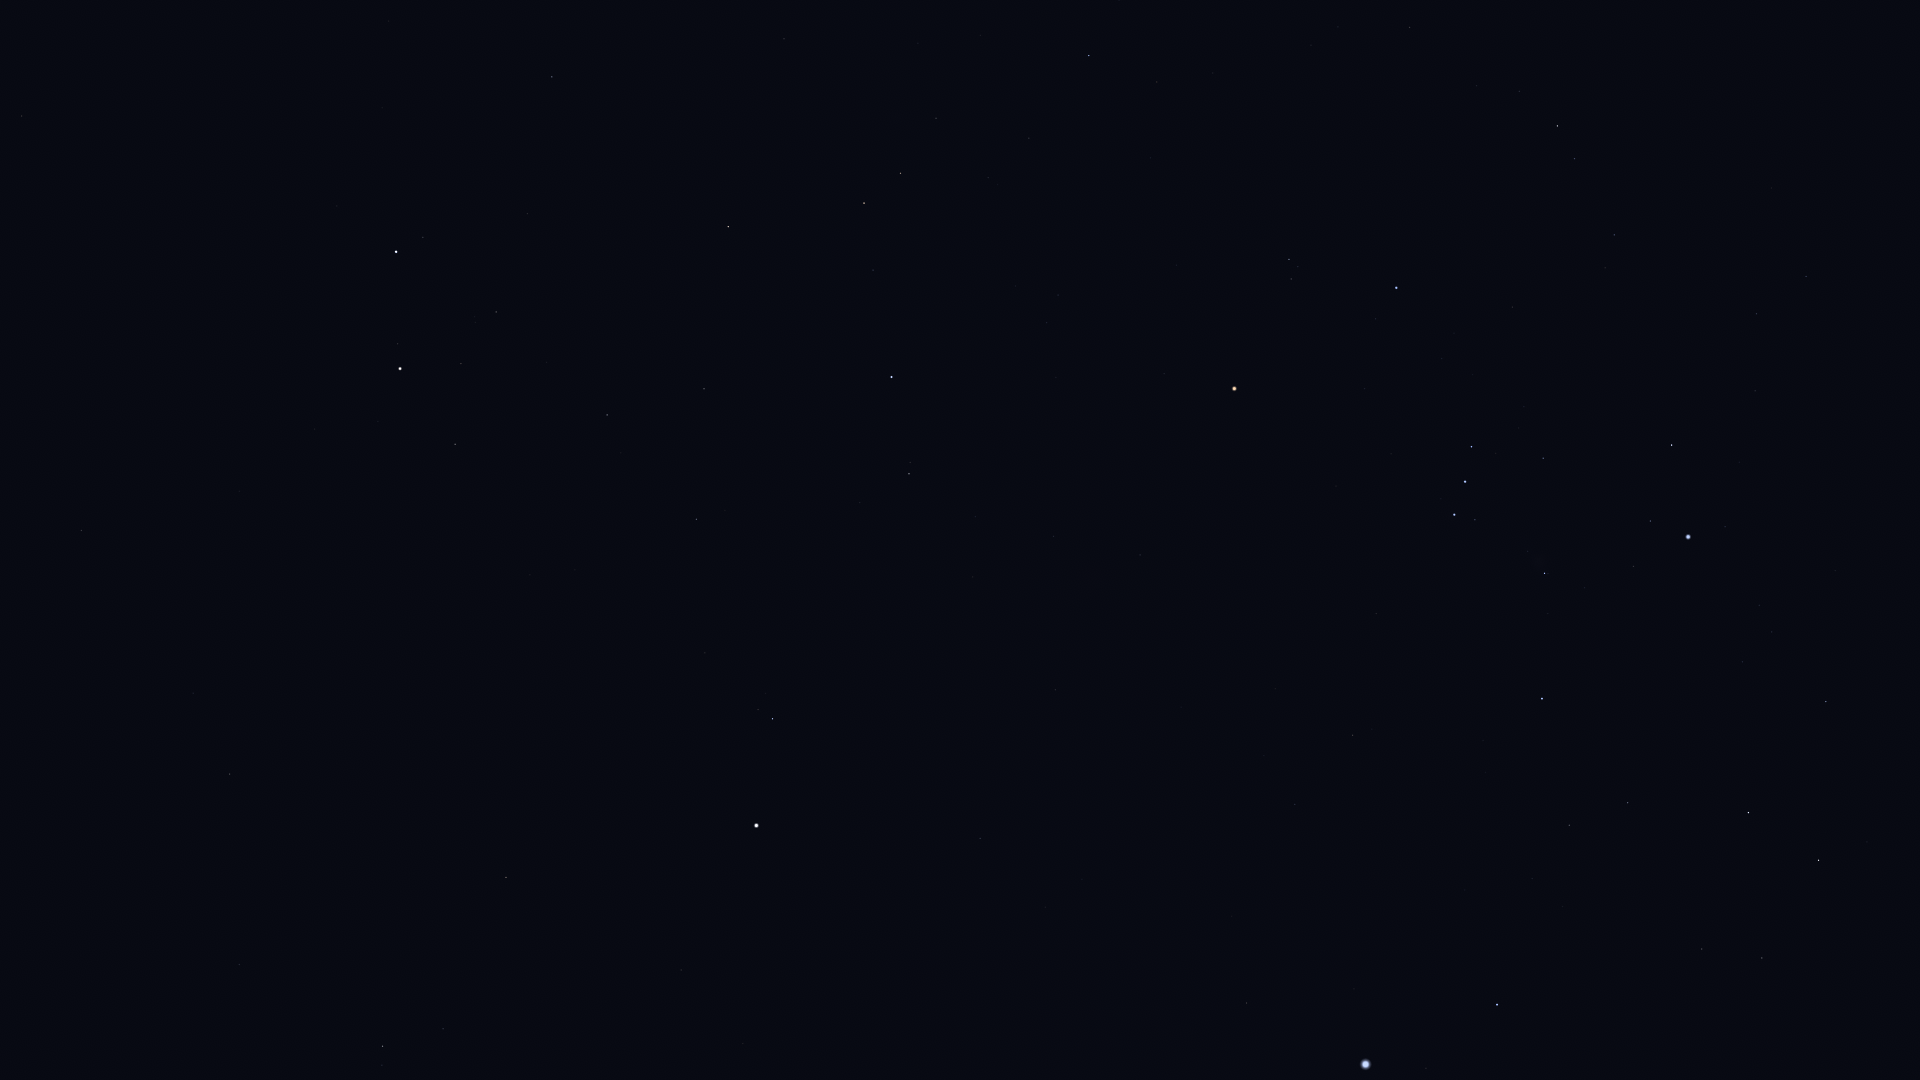

Data behind this chart, as committed beside it:
Star_ID, Name, X, Y
21109, Hoggar, 1691, 91
21444, HIP 21444, 1806, 276
22109, HIP 22109, 1757, 314
22449, Tabit, 1558, 126
22701, HIP 22701, 1755, 391
22730, HIP 22730, 1618, 230
23875, Cursa, 1672, 445
24244, HIP 24244, 1759, 605
24305, HIP 24305, 1826, 701
24327, HIP 24327, 1772, 632
24436, Rigel, 1688, 537
24845, HIP 24845, 1743, 662
24873, HIP 24873, 1727, 645
25336, Bellatrix, 1396, 288
25606, Nihal, 1819, 860
25930, Mintaka, 1472, 447
25985, Arneb, 1749, 812
26207, Meissa, 1289, 259
26241, Hatysa, 1545, 573
26311, Alnilam, 1465, 482
26451, Tianguan, 1089, 55
26727, Alnitak, 1454, 515
27288, HIP 27288, 1628, 803
27366, Saiph, 1542, 699
27913, HIP 27913, 1029, 138
27989, Betelgeuse, 1234, 389
28103, HIP 28103, 1569, 825
28614, HIP 28614, 1164, 374
28716, HIP 28716, 988, 178
28734, HIP 28734, 936, 118
28910, HIP 28910, 1532, 878
29038, HIP 29038, 1058, 295
29426, HIP 29426, 1047, 323
29434, HIP 29434, 1016, 286
29651, HIP 29651, 1353, 735
29655, HIP 29655, 901, 173
30324, Mirzam, 1497, 1005
30343, HIP 30343, 864, 203
30419, HIP 30419, 1140, 555
30665, HIP 30665, 995, 400
30867, HIP 30867, 1295, 804
30883, HIP 30883, 873, 270
30905, Lusitânia, 1016, 452
31216, HIP 31216, 1054, 536
31681, HIP 31681, 892, 377
31978, HIP 31978, 975, 517
32246, HIP 32246, 728, 227
32349, Sirius, 1366, 1064
32362, HIP 32362, 909, 474
32533, HIP 32533, 973, 577
33018, HIP 33018, 552, 77
33160, HIP 33160, 1247, 1003
33719, Citalá, 1112, 892
34088, HIP 34088, 704, 389
34693, HIP 34693, 528, 214
34769, HIP 34769, 980, 838
35350, HIP 35350, 697, 519
35550, HIP 35550, 607, 415
36046, HIP 36046, 496, 312
36188, Gomeisa, 773, 719
... 19 more rows
